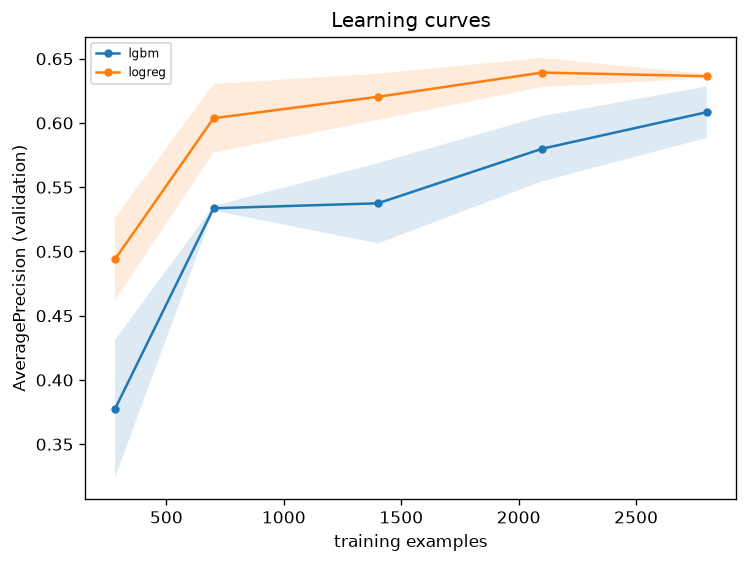

Source data for this figure (header and first rows):
model, frac, n_train, seed, AveragePrecision, ROC_AUC
logreg, 0.1, 281, 0, 0.5097, 0.8302
logreg, 0.1, 281, 1, 0.4568, 0.817
logreg, 0.1, 281, 2, 0.5151, 0.8467
logreg, 0.25, 701, 0, 0.6342, 0.8872
logreg, 0.25, 701, 1, 0.585, 0.8675
logreg, 0.25, 701, 2, 0.5919, 0.8696
logreg, 0.5, 1401, 0, 0.6021, 0.8868
logreg, 0.5, 1401, 1, 0.6209, 0.8938
logreg, 0.5, 1401, 2, 0.6381, 0.9011
logreg, 0.75, 2100, 0, 0.6373, 0.9119
logreg, 0.75, 2100, 1, 0.6514, 0.9122
logreg, 0.75, 2100, 2, 0.629, 0.9065
logreg, 1.0, 2801, 0, 0.6368, 0.9149
logreg, 1.0, 2801, 1, 0.6346, 0.915
logreg, 1.0, 2801, 2, 0.6378, 0.915
lgbm, 0.1, 281, 0, 0.4281, 0.7829
lgbm, 0.1, 281, 1, 0.3213, 0.7427
lgbm, 0.1, 281, 2, 0.3827, 0.7848
lgbm, 0.25, 701, 0, 0.5316, 0.8268
lgbm, 0.25, 701, 1, 0.5353, 0.8351
lgbm, 0.25, 701, 2, 0.5339, 0.8439
lgbm, 0.5, 1401, 0, 0.5254, 0.8486
lgbm, 0.5, 1401, 1, 0.5141, 0.8753
lgbm, 0.5, 1401, 2, 0.573, 0.866
lgbm, 0.75, 2100, 0, 0.6016, 0.8988
lgbm, 0.75, 2100, 1, 0.5863, 0.8779
lgbm, 0.75, 2100, 2, 0.552, 0.8684
lgbm, 1.0, 2801, 0, 0.624, 0.8966
lgbm, 1.0, 2801, 1, 0.5858, 0.8839
lgbm, 1.0, 2801, 2, 0.6154, 0.8978
